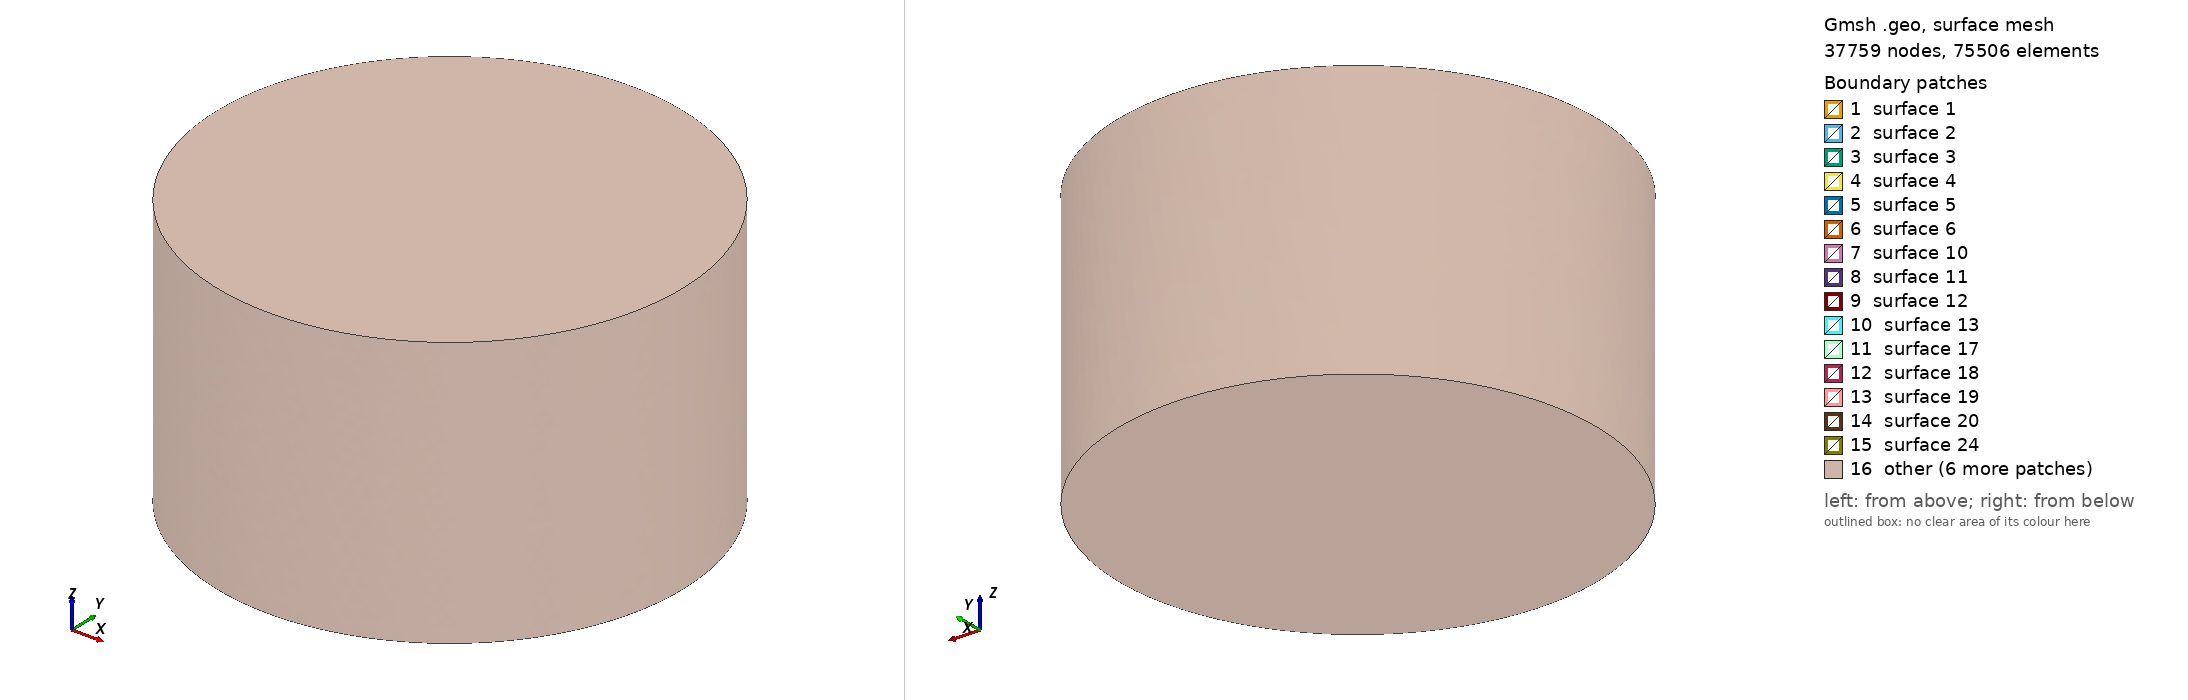

Gmsh geometry script, surface-meshed: 37759 nodes, 75506 surface elements. Boundary patches (legend numbers): 1 surface 1, 2 surface 2, 3 surface 3, 4 surface 4, 5 surface 5, 6 surface 6, 7 surface 10, 8 surface 11, 9 surface 12, 10 surface 13, 11 surface 17, 12 surface 18, 13 surface 19, 14 surface 20, 15 surface 24, 16 other. Left view from above one corner, right view from below the opposite corner. The script declares no physical surfaces, so the legend lists its geometric surfaces. The drawing asked Gmsh for element sizes between 1% and 20% of the model's largest extent; the script's own settings can give other sizes.

=== StepsHTX.geo (drawn) ===
SetFactory("OpenCASCADE");

use_coil = 1;
dx = 0;
dy = 0;
dz = 0;
r1 = 0.0065;
r2 = 0.0115;
r3 = 0.0127;
r4 = 0.0254;
r_core = 0.006;
h0 = 0.0032;
h1 = 0.0034;
gap_z = 0.001;
rb1 = 0.0127;
rb2 = 0.0187;
hb  = 0.0127;
gap_pc = 0.004;

H_pmb = 2*h0 + gap_z;
H_total = H_pmb + gap_pc + hb;
z_pmb_bottom = -H_total/2;
air_R = 0.045;
air_H = 0.052;
z_air = -air_H/2;

z_mi1 = z_pmb_bottom;
z_mi2 = z_mi1 + h0 + gap_z;
Cylinder(5) = {dx, dy, z_mi1+dz,  0,0,h0,  r_core, 2*Pi};
InnerMag1 = 5;

Cylinder(7) = {dx, dy, z_mi2+dz,  0,0,h0,  r_core, 2*Pi};
InnerMag2 = 7;

z_me1 = z_mi1 + (h0 - h1)/2;
Cylinder(1) = {0,0,z_me1, 0,0,h1, r4, 2*Pi};
Cylinder(2) = {0,0,z_me1, 0,0,h1, r3, 2*Pi};
MagExtInf[] = BooleanDifference{ Volume{1}; Delete; }{ Volume{2}; Delete; };
OuterMag1 = MagExtInf[0];
z_me2 = z_me1 + h0 + gap_z;
Cylinder(3) = {0,0,z_me2, 0,0,h1, r4, 2*Pi};
Cylinder(4) = {0,0,z_me2, 0,0,h1, r3, 2*Pi};
MagExtSup[] = BooleanDifference{ Volume{3}; Delete; }{ Volume{4}; Delete; };
OuterMag2 = MagExtSup[0];

z_coil = z_pmb_bottom + H_pmb + gap_pc;
Cylinder(20) = {0,0,z_coil, 0,0,hb, rb2, 2*Pi};
Cylinder(21) = {0,0,z_coil, 0,0,hb, rb1, 2*Pi};
CoilVol[] = BooleanDifference{ Volume{20}; Delete; }{ Volume{21}; Delete; };
Coil = CoilVol[0];

Cylinder(30) = {0,0,z_air, 0,0,air_H, air_R, 2*Pi};
AirClean[] = BooleanDifference{ Volume{30}; Delete; }{ Volume{OuterMag1, OuterMag2, InnerMag1, InnerMag2, Coil}; };
Air = AirClean[0];
Coherence;

Physical Volume("OuterMag1", 1) = {OuterMag1};
Physical Volume("OuterMag2", 3) = {OuterMag2};
Physical Volume("InnerMag1", 5) = {InnerMag1};
Physical Volume("InnerMag2", 7) = {InnerMag2};
Physical Volume("Coil", 20) = {Coil};
Physical Volume("Air", 30) = {Air};

Mesh.Algorithm3D = 10;
Mesh.Smoothing = 8;
Mesh.Optimize = 1;
Mesh.OptimizeNetgen = 1;
Mesh.OptimizeThreshold = 0.45;
lc_inner = 0.0004;
lc_coil = 0.00055;
lc_near = 0.0009;
lc_mid = 0.0018;
lc_far = 0.0032;
Mesh.CharacteristicLengthMin = lc_inner;
Mesh.CharacteristicLengthMax = lc_far;

Field[10] = Box;
Field[10].VIn = lc_inner; Field[10].VOut = lc_far;
Field[10].XMin = -0.0085; Field[10].XMax = 0.0085;
Field[10].YMin = -0.0085; Field[10].YMax = 0.0085;
Field[10].ZMin = -0.01355; Field[10].ZMax = -0.00315;

Field[11] = Box;
Field[11].VIn = lc_coil; Field[11].VOut = lc_far;
Field[11].XMin = -0.0207; Field[11].XMax = 0.0207;
Field[11].YMin = -0.0207; Field[11].YMax = 0.0207;
Field[11].ZMin = -0.00265; Field[11].ZMax = 0.01405;

Field[12] = Box;
Field[12].VIn = lc_near; Field[12].VOut = lc_far;
Field[12].XMin = -0.026; Field[12].XMax = 0.026;
Field[12].YMin = -0.026; Field[12].YMax = 0.026;
Field[12].ZMin = -0.024; Field[12].ZMax = 0.018;

Field[13] = Box;
Field[13].VIn = lc_mid; Field[13].VOut = lc_far;
Field[13].XMin = -0.036; Field[13].XMax = 0.036;
Field[13].YMin = -0.036; Field[13].YMax = 0.036;
Field[13].ZMin = -0.03; Field[13].ZMax = 0.026;

Field[14] = Min;
Field[14].FieldsList = {10,11,12,13};
Background Field = 14;
Mesh.MshFileVersion = 2.2;
Mesh.Binary = 0;
Mesh.SaveParametric = 0;
Mesh.SaveAll = 1;
Mesh 3;
